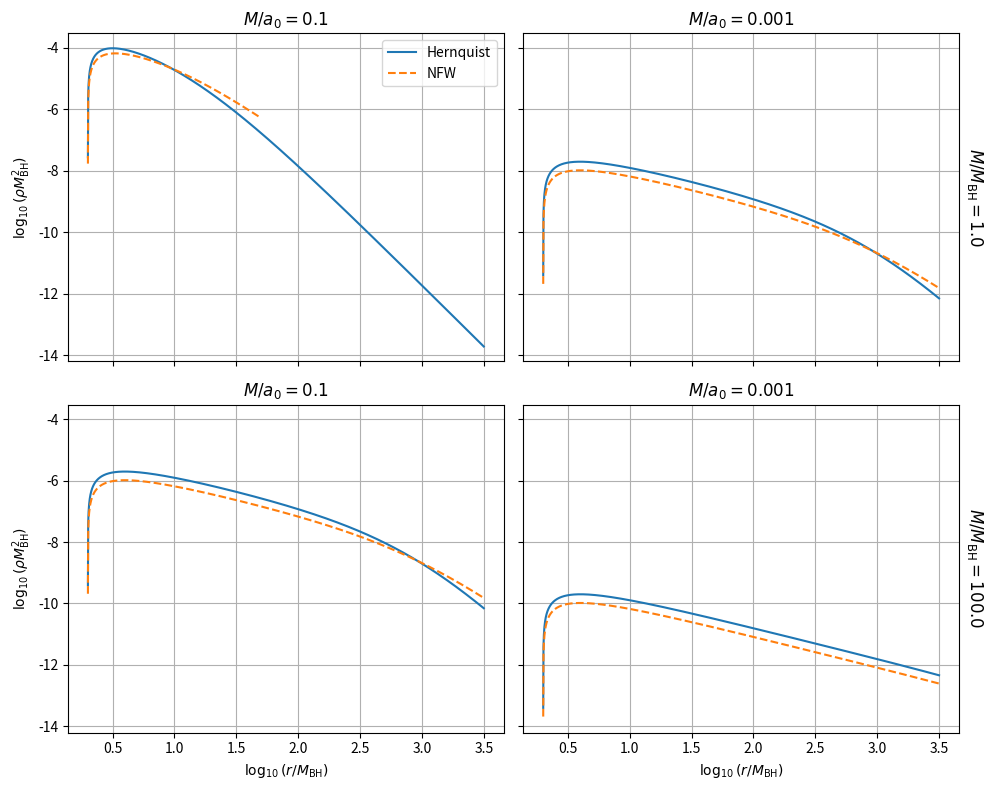

Write the Python code that produced this figure. (Note: this script raises an exception after producing the figure.)
import numpy as np
import matplotlib.pyplot as plt
from scipy.integrate import quad

# ============================================================
# Units and constants
# ============================================================

MBH = 1.0
rh  = 2.0 * MBH

# Parameters shown in the figure
M_over_MBH_list = [1.0, 100.0]        # rows
M_over_a0_list  = [0.1, 0.001]        # columns

# Profile definitions
profiles = {
    "Hernquist": dict(alpha=1.0, beta=4.0, gamma=1.0, linestyle="-"),
    "NFW":       dict(alpha=1.0, beta=3.0, gamma=1.0, linestyle="--"),
}

# Radial grid (close to horizon, wide outer range)
r = np.logspace(np.log10(2.0001 * MBH), 3.5, 3000)

# ============================================================
# Density profile
# ============================================================
# This is the “shape” of the halo: it tells you how the density changes with radius.
# For example, the Hernquist profile is steep near the center and falls off at large radii.

def rho_shape(r, a0, alpha, beta, gamma):
    x = r / a0
    return x**(-gamma) * (1.0 + x**alpha)**((gamma - beta) / alpha)

# ============================================================
# Exact normalization
# ============================================================

# rho0 his is the overall scaling factor. By multiplying rho.shape wth rho0.
# we ensure that the integrated density over all space gives exactly the total halo mass Mhalo
# rho actually fixes the rho otherwise it could be any number

def compute_rho0(Mhalo, a0, alpha, beta, gamma, is_nfw):

    def integrand(r):
        rho = rho_shape(r, a0, alpha, beta, gamma)
        rho *= (1.0 - rh / r)        # horizon truncation
        return r**2 * rho

    r_max = 5.0 * a0 if is_nfw else np.inf

    integral, _ = quad(
        integrand,
        rh,
        r_max,
        epsabs=0.0,
        # (absolute tolerance) This sets the absolute error allowed in the integral.
        # If equal to zero it means the absolute error is not limiting the integration accuracy;
        # the solver relies entirely on relative error.
        epsrel=1e-9,
        # (relative tolerance) This sets the relative error allowed in the integral.
        #means the algorithm tries to make the error smaller than one part in a billion relative to the integral value.
        limit=500,
        full_output=False)[:2]

    rho0 = Mhalo / (4.0 * np.pi * integral)
    return rho0

# ============================================================
# Plot
# ============================================================

fig, axes = plt.subplots(2, 2, figsize=(10, 8), sharex=True, sharey=True)

for i, Mhalo in enumerate(M_over_MBH_list):
    for j, comp in enumerate(M_over_a0_list):

        ax = axes[i, j]
        a0 = Mhalo / comp
        rc = 5.0 * a0

        for name, p in profiles.items():
            alpha = p["alpha"]
            beta  = p["beta"]
            gamma = p["gamma"]
            style = p["linestyle"]

            is_nfw = (name == "NFW")

            # exact normalization
            rho0 = compute_rho0(
                Mhalo,
                a0,
                alpha,
                beta,
                gamma,
                is_nfw
            )

            # full density
            rho = rho0 * rho_shape(r, a0, alpha, beta, gamma)
            rho *= (1.0 - rh / r)
            rho[r <= rh] = 0.0

            if is_nfw:
                rho[r > rc] = 0.0

            ax.plot(
                np.log10(r / MBH),
                np.log10(rho * MBH**2),
                style,
                label=name
            )

        ax.set_title(rf"$M/a_0 = {comp}$")
        ax.grid(True)

# Add vertical labels for M/M_BH = 1 and 100
for i, Mhalo in enumerate(M_over_MBH_list):
    axes[i, -1].text(1.06, 0.5, rf"$M/M_{{\rm BH}} = {Mhalo}$",
                     va='center', ha='right', rotation=-90,
                     transform=axes[i, -1].transAxes, fontsize=12)


# Axis labels
axes[1, 0].set_xlabel(r"$\log_{10}(r/M_{\rm BH})$")
axes[1, 1].set_xlabel(r"$\log_{10}(r/M_{\rm BH})$")
axes[0, 0].set_ylabel(r"$\log_{10}(\rho M_{\rm BH}^2)$")
axes[1, 0].set_ylabel(r"$\log_{10}(\rho M_{\rm BH}^2)$")

axes[0, 0].legend()
plt.tight_layout()
plt.savefig("Plots/HernqvsNFW.pdf", format="pdf")
plt.show()

